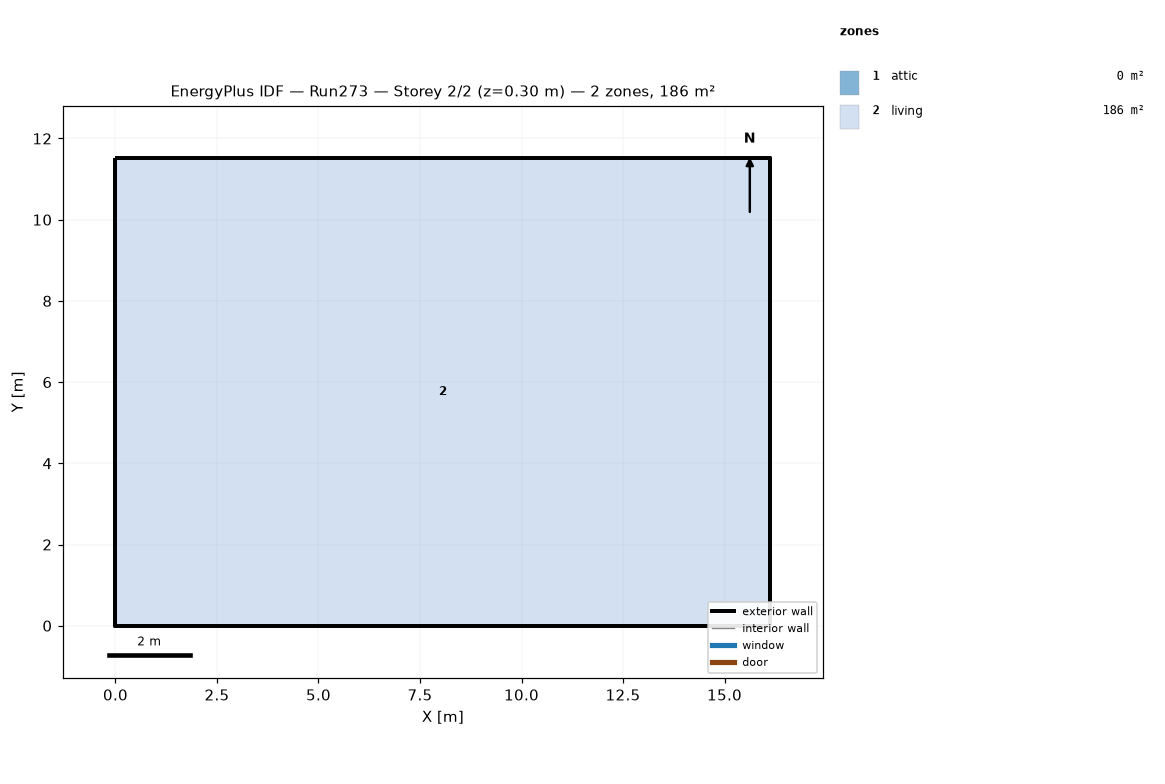
=== STOREY PLAN SPEC (per zone: floor XY polygon, exterior-wall plan segments, windows/doors) ===
zone 1: attic  (0.0 m²)
  exterior wall: (16.13, 0.00) – (16.13, 11.52) – (16.13, 5.76)  [17.3 m]
  exterior wall: (0.00, 11.52) – (0.00, 0.00) – (0.00, 5.76)  [17.3 m]
zone 2: living  (185.8 m²)
  floor: (0.00, 0.00) (0.00, 11.52) (16.13, 11.52) (16.13, 0.00)
  exterior wall: (0.00, 0.00) – (16.13, 0.00)  [16.1 m]
  exterior wall: (16.13, 0.00) – (16.13, 11.52)  [11.5 m]
  exterior wall: (16.13, 11.52) – (0.00, 11.52)  [16.1 m]
  exterior wall: (0.00, 11.52) – (0.00, 0.00)  [11.5 m]

=== DERIVED (storey summary) ===
Building: Run273
Storey: 2 of 2  (floor level z = 0.30 m)
Storey gross floor area: 185.8 m²
Zones on this storey: 2
  - attic: floor 0.0 m²; exterior wall 34.6 m (15.8 m²); WWR 0.0%
  - living: floor 185.8 m²; exterior wall 55.3 m (202.3 m²); WWR 0.0%
Zone adjacency: (none detected)